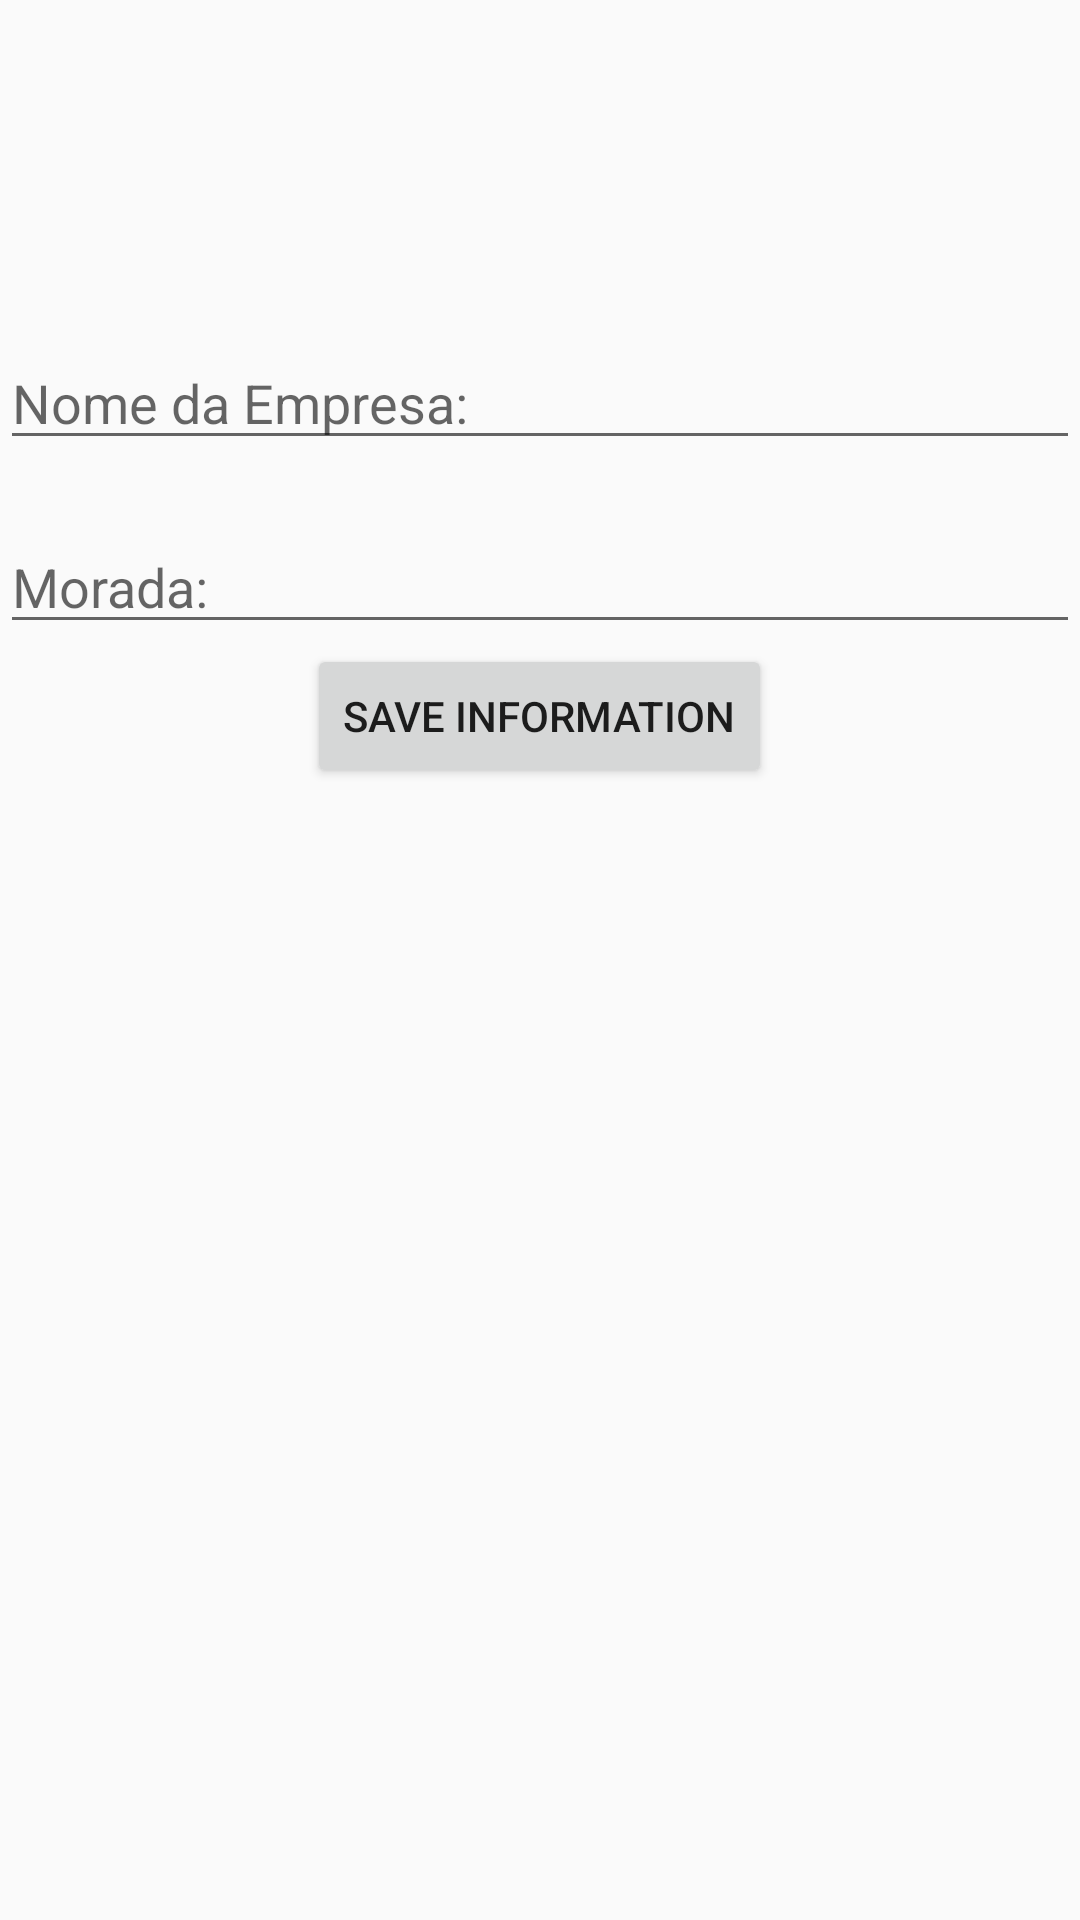

The Android layout XML behind this screen, and the referenced resources:
<!-- AndroidManifest.xml: application theme Theme.Design.Light.NoActionBar -->
<!-- res/layout/empresa.xml -->
<?xml version="1.0" encoding="utf-8"?>
<RelativeLayout xmlns:android="http://schemas.android.com/apk/res/android"
    xmlns:app="http://schemas.android.com/apk/res-auto"
    android:orientation="vertical"
    android:layout_width="match_parent"
    android:layout_height="match_parent">

   <ImageView
       android:id="@+id/imageViewEmpresa"
       android:layout_width="70dp"
       android:layout_centerHorizontal="true"
       android:layout_height="72dp"
       android:layout_marginTop="20dp"
       android:src="@drawable/empresa"
       android:maxHeight="1dp"
       android:maxWidth="1dp"/>


   <EditText
       android:layout_width="match_parent"
       android:layout_height="wrap_content"
       android:hint="Nome da Empresa:"
       android:id="@+id/editTextName"
       android:layout_marginTop="20dp"
       android:layout_below="@+id/imageViewEmpresa"
       android:layout_alignParentLeft="true"
       android:layout_alignParentStart="true" />


   <TextView
       android:layout_width="match_parent"
       android:visibility="gone"
       android:layout_height="wrap_content"
       android:hint="Nome da Empresa:"
       android:id="@+id/TextViewName"
       android:layout_marginTop="20dp"
       android:layout_below="@+id/imageViewEmpresa"
       android:layout_alignParentLeft="true"
       android:layout_alignParentStart="true" />

   <EditText
       android:layout_width="match_parent"
       android:layout_height="wrap_content"
       android:hint="Morada:"
       android:id="@+id/editTextLocalizacao"
       android:layout_marginTop="20dp"
       android:layout_below="@+id/editTextName"
       android:layout_alignParentLeft="true"
       android:layout_alignParentStart="true" />

   <TextView
       android:layout_width="match_parent"
       android:layout_height="wrap_content"
       android:hint="Morada:"
       android:visibility="gone"
       android:id="@+id/TextViewLocal"
       android:layout_marginTop="90dp"
       android:layout_below="@+id/editTextName"
       android:layout_alignParentLeft="true"
       android:layout_alignParentStart="true" />

   <Button
       android:layout_width="wrap_content"
       android:layout_height="wrap_content"
       android:id="@+id/buttonAddPeople"
       android:text="Save information"
       android:layout_below="@+id/editTextLocalizacao"
       android:layout_centerHorizontal="true"/>






</RelativeLayout>
<!-- resources referenced by this layout -->
<resources>

</resources>
